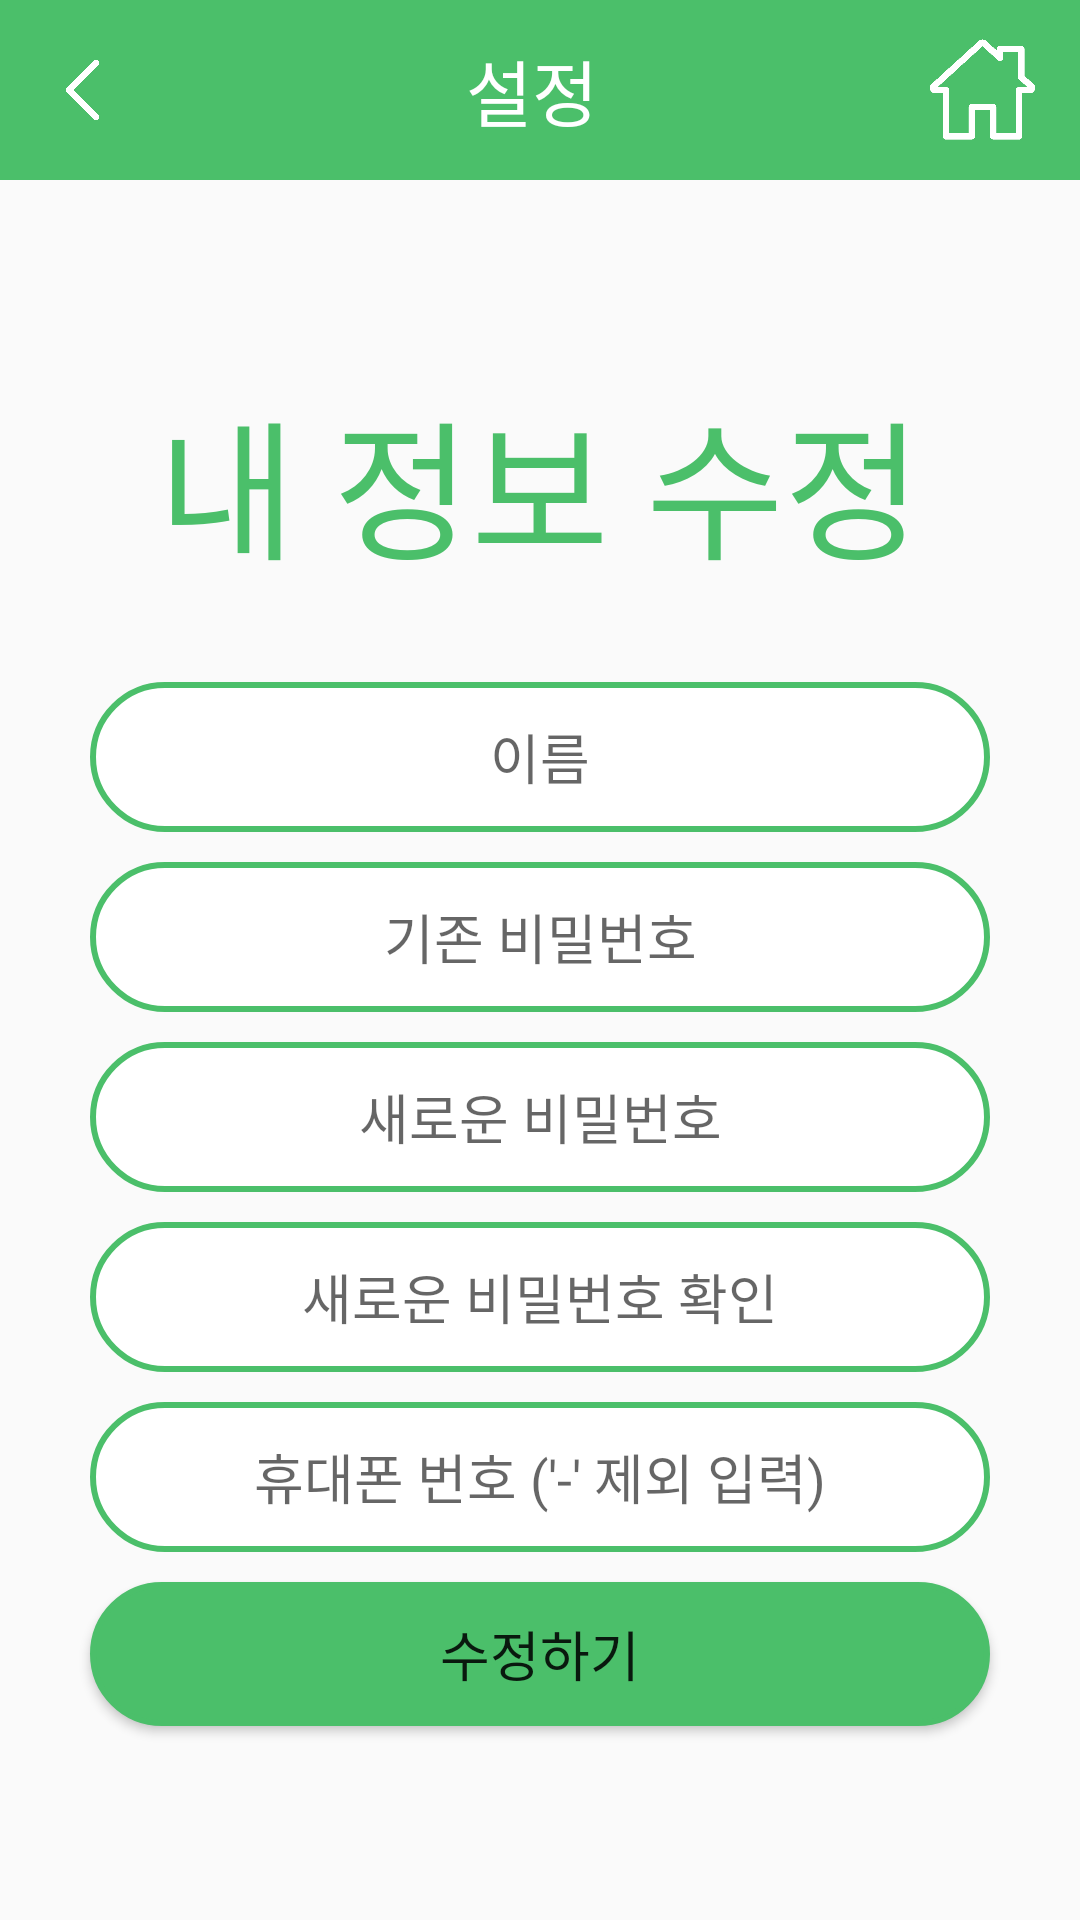

Produce the Android XML layout that renders to this screen, including the resource entries it uses.
<!-- AndroidManifest.xml: application theme Theme.Design.Light.NoActionBar -->
<!-- res/layout/account_activity.xml -->
<?xml version="1.0" encoding="utf-8"?>
<LinearLayout xmlns:android="http://schemas.android.com/apk/res/android"
    xmlns:app="http://schemas.android.com/apk/res-auto"
    xmlns:tools="http://schemas.android.com/tools"
    android:layout_width="match_parent"
    android:layout_height="match_parent"
    android:orientation="vertical"
    tools:context=".AccountActivity">

    <LinearLayout
        android:layout_width="match_parent"
        android:layout_height="60dp"
        android:layout_gravity="center"
        android:background="@color/signature"
        android:gravity="center"
        android:orientation="horizontal">

        <ImageView
            android:id="@+id/btnBack"
            android:layout_width="35dp"
            android:layout_height="20dp"
            android:layout_marginStart="10dp"
            android:layout_weight="0"
            app:srcCompat="@drawable/back" />

        <TextView
            android:layout_width="wrap_content"
            android:layout_height="match_parent"
            android:layout_weight="1"
            android:gravity="center"
            android:text="설정"
            android:textAlignment="center"
            android:textColor="#FFFFFF"
            android:textSize="24sp" />

        <ImageView
            android:id="@+id/btnHome"
            android:layout_width="35dp"
            android:layout_height="35dp"
            android:layout_marginEnd="15dp"
            android:layout_weight="0"
            app:srcCompat="@drawable/home" />
    </LinearLayout>

    <LinearLayout
        android:layout_width="match_parent"
        android:layout_height="match_parent"
        android:gravity="center"
        android:orientation="vertical">

        <TextView
            android:layout_width="match_parent"
            android:layout_height="wrap_content"
            android:layout_marginBottom="30dp"
            android:text="내 정보 수정"
            android:textAlignment="center"
            android:textColor="@color/signature"
            android:textSize="50sp" />

        <EditText
            android:id="@+id/editName"
            android:layout_width="300dp"
            android:layout_height="50dp"
            android:layout_marginBottom="10dp"
            android:background="@drawable/edt_login"
            android:ems="10"
            android:hint="이름"
            android:inputType="textPersonName"
            android:textAlignment="center" />

        <EditText
            android:id="@+id/editOldpwd"
            android:layout_width="300dp"
            android:layout_height="50dp"
            android:layout_marginBottom="10dp"
            android:background="@drawable/edt_login"
            android:ems="10"
            android:hint="기존 비밀번호"
            android:inputType="textPassword"
            android:textAlignment="center" />

        <EditText
            android:id="@+id/editNewpwd"
            android:layout_width="300dp"
            android:layout_height="50dp"
            android:layout_marginBottom="10dp"
            android:background="@drawable/edt_login"
            android:ems="10"
            android:hint="새로운 비밀번호"
            android:inputType="textPassword"
            android:textAlignment="center" />

        <EditText
            android:id="@+id/editNewpwd2"
            android:layout_width="300dp"
            android:layout_height="50dp"
            android:layout_marginBottom="10dp"
            android:background="@drawable/edt_login"
            android:ems="10"
            android:hint="새로운 비밀번호 확인"
            android:inputType="textPassword"
            android:textAlignment="center" />

        <EditText
            android:id="@+id/editPhone"
            android:layout_width="300dp"
            android:layout_height="50dp"
            android:layout_marginBottom="10dp"
            android:background="@drawable/edt_login"
            android:ems="10"
            android:hint="휴대폰 번호 ('-' 제외 입력)"
            android:inputType="phone"
            android:textAlignment="center" />

        <Button
            android:id="@+id/btnEdit"
            android:layout_width="300dp"
            android:layout_height="wrap_content"
            android:background="@drawable/button_login"
            android:text="수정하기"
            android:textSize="18sp" />
    </LinearLayout>

</LinearLayout>
<!-- resources referenced by this layout -->
<resources>
  <color name="signature">#4BBF6A</color>
  <!-- drawable back: png bitmap (drawable, 5928 bytes) -->
  <!-- drawable button_login (drawable) -->
  <?xml version="1.0" encoding="utf-8"?>
  <shape xmlns:android="http://schemas.android.com/apk/res/android">
  
      <solid android:color="@color/signature"/>
      <stroke android:width="2dip" android:color="@color/signature" />
      <corners android:radius="100dip"/>
      <padding android:left="0dip" android:top="0dip" android:right="0dip" android:bottom="0dip"
          />
  
  </shape>
  <!-- drawable edt_login (drawable) -->
  <?xml version="1.0" encoding="utf-8"?>
  <shape xmlns:android="http://schemas.android.com/apk/res/android">
  
      <solid android:color="#ffffff"/>
      <stroke android:width="2dip" android:color="@color/signature" />
      <corners android:radius="100dip"/>
      <padding android:left="0dip" android:top="0dip" android:right="0dip" android:bottom="0dip"
          />
  
  </shape>
  <!-- drawable home: png bitmap (drawable, 3378 bytes) -->
</resources>
